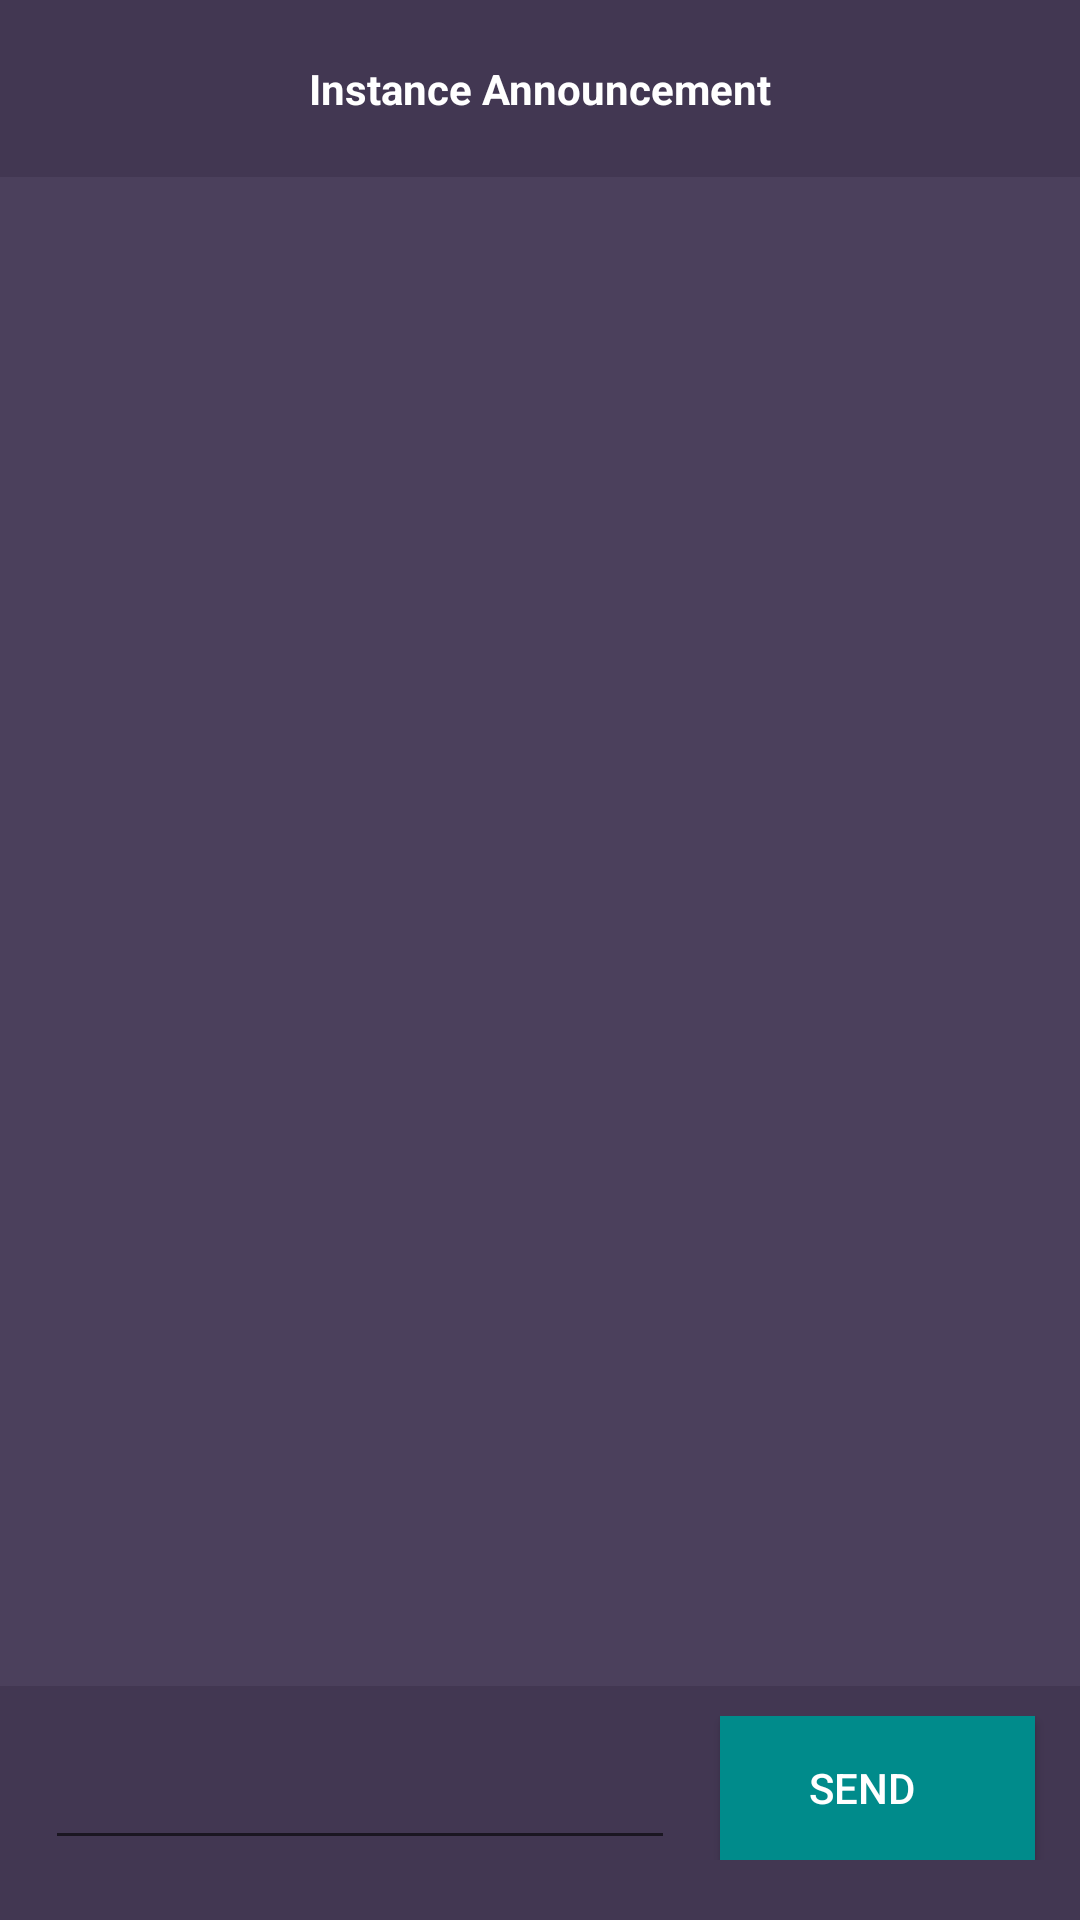

The Android layout XML behind this screen, and the referenced resources:
<!-- AndroidManifest.xml: application theme AppTheme -->
<!-- res/layout/chat_view.xml -->
<?xml version="1.0" encoding="utf-8"?>
<LinearLayout xmlns:android="http://schemas.android.com/apk/res/android"
    android:layout_width="match_parent"
    android:layout_height="match_parent"
    android:orientation="vertical"
    android:background="#423752"
    >

    <TextView
        android:id="@+id/chatViewInstanceAnnouncement"
        android:layout_width="match_parent"
        android:layout_height="wrap_content"
        android:gravity="center"
        android:paddingTop="20dp"
        android:paddingBottom="20dp"
        android:textSize="14sp"
        android:textStyle="bold"
        android:textColor="#fff"
        android:text="Instance Announcement" />

    <ListView
        android:id="@+id/list_view"
        android:layout_width="fill_parent"
        android:layout_height="0dp"
        android:layout_weight="1"
        android:background="#4b405c"
        android:stackFromBottom="true"
        android:transcriptMode="alwaysScroll">
    </ListView>

    <LinearLayout
        android:layout_width="match_parent"
        android:layout_height="wrap_content"
        android:orientation="horizontal"
        android:layout_marginBottom="20dp"
        android:paddingTop="10dp"
        android:weightSum="3">

        <EditText
            android:id="@+id/message_field"
            android:layout_marginLeft="15dp"
            android:layout_width="0dp"
            android:layout_height="fill_parent"
            android:layout_weight="2" />

        <Button
            android:id="@+id/send_button"
            android:paddingRight="10dp"
            android:layout_marginLeft="15dp"
            android:layout_marginRight="15dp"
            android:layout_width="0dp"
            android:layout_height="fill_parent"
            android:layout_weight="1"
            android:background="#008B8B"
            android:textColor="#ffffff"
            android:text="Send" />

    </LinearLayout>

</LinearLayout>
<!-- resources referenced by this layout -->
<resources>
  <style name="AppTheme" parent="Theme.AppCompat.Light.NoActionBar">
      </style>
</resources>
